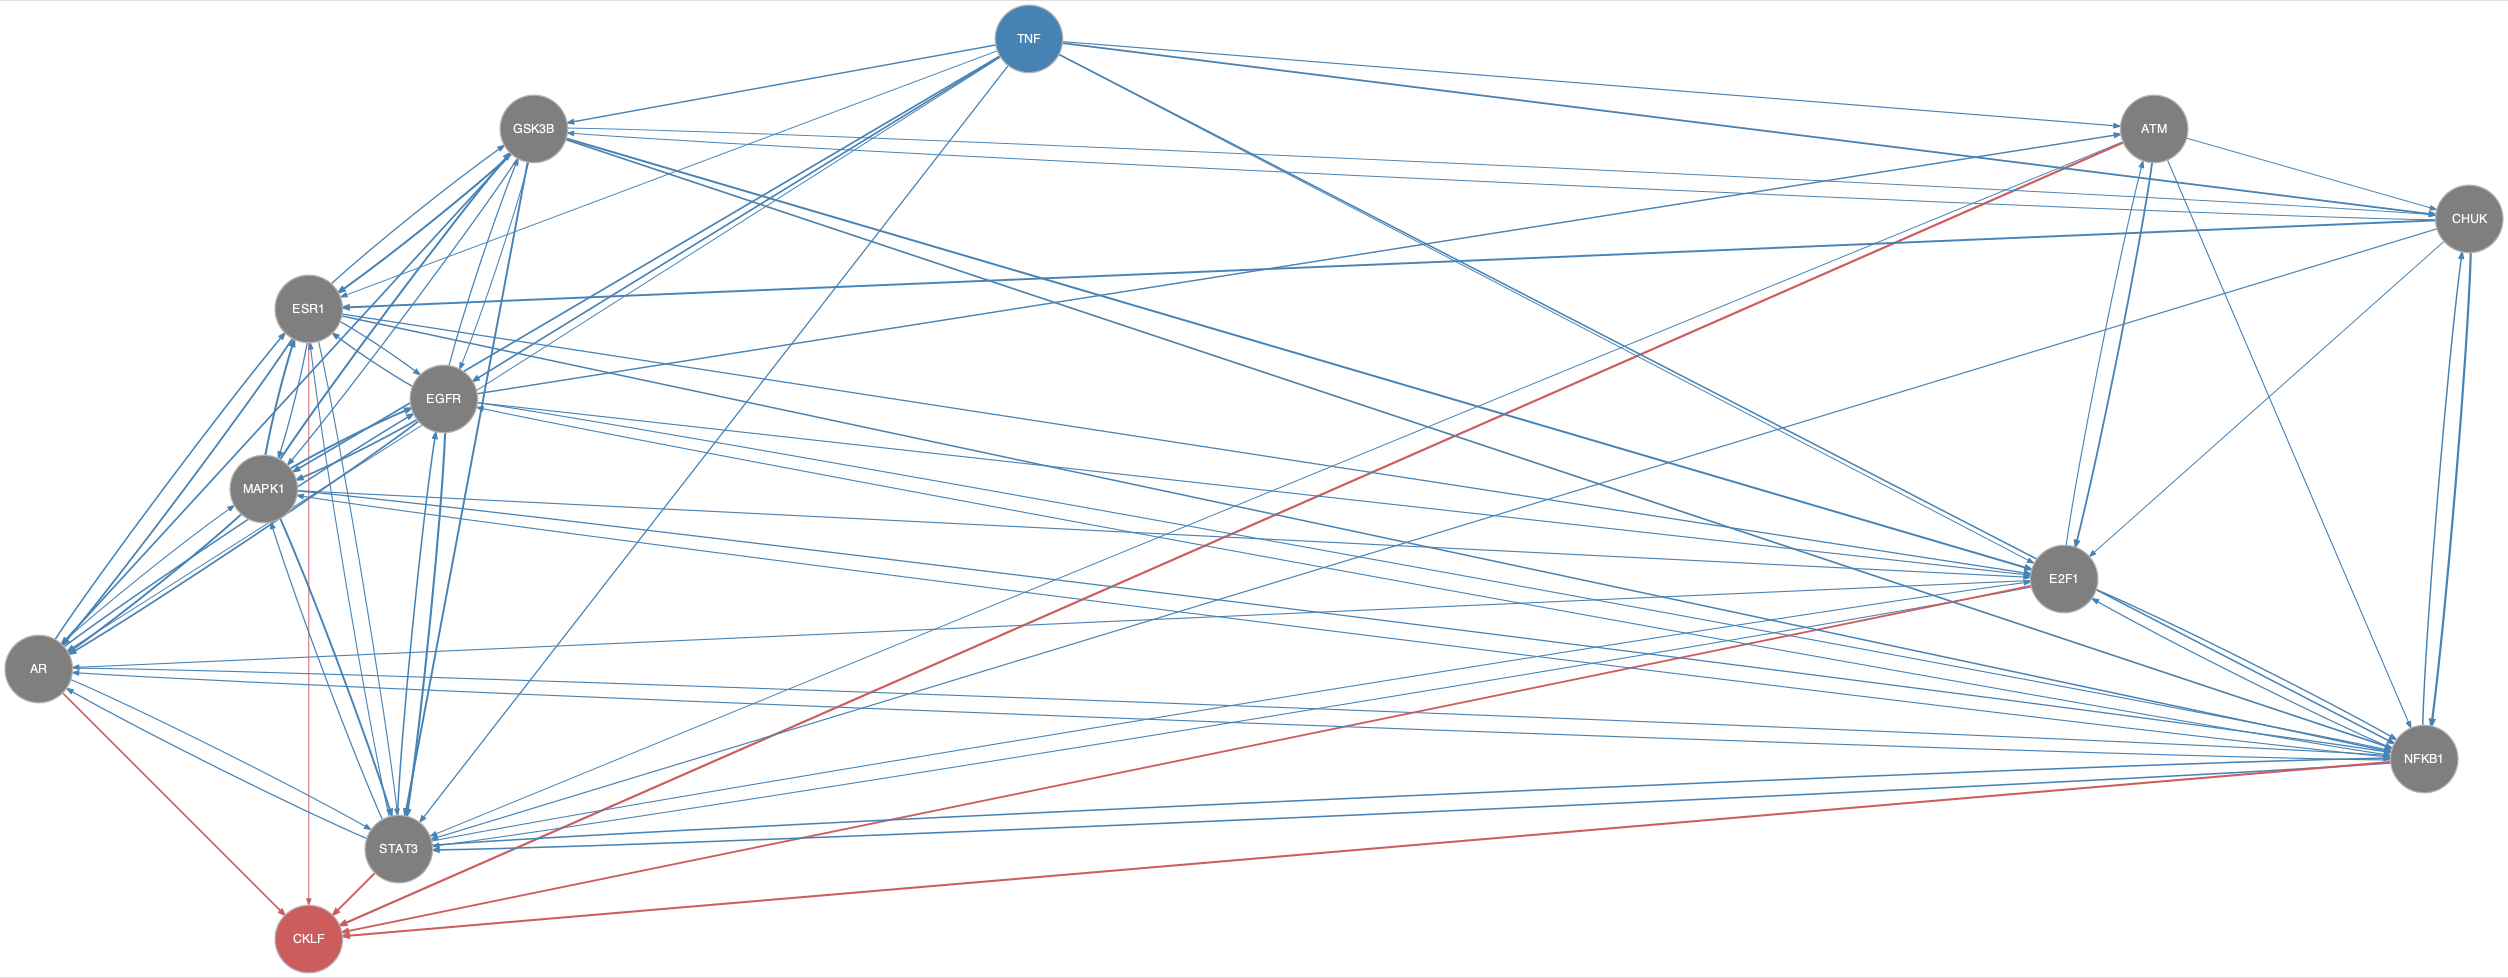

Source data for this figure (header and first rows):
from	to
AR	EGFR
AR	ESR1
AR	MAPK1
AR	NFKB1
AR	STAT3
ATM	CHUK
ATM	E2F1
ATM	NFKB1
ATM	STAT3
CHUK	E2F1
CHUK	ESR1
CHUK	GSK3B
CHUK	NFKB1
CHUK	STAT3
E2F1	AR
E2F1	ATM
E2F1	NFKB1
E2F1	STAT3
EGFR	AR
EGFR	ATM
EGFR	E2F1
EGFR	ESR1
EGFR	GSK3B
EGFR	MAPK1
EGFR	NFKB1
EGFR	STAT3
ESR1	AR
ESR1	E2F1
ESR1	EGFR
ESR1	GSK3B
ESR1	MAPK1
ESR1	NFKB1
ESR1	STAT3
GSK3B	AR
GSK3B	CHUK
GSK3B	E2F1
GSK3B	EGFR
GSK3B	ESR1
GSK3B	MAPK1
GSK3B	NFKB1
GSK3B	STAT3
MAPK1	AR
MAPK1	E2F1
MAPK1	EGFR
MAPK1	ESR1
MAPK1	GSK3B
MAPK1	NFKB1
MAPK1	STAT3
NFKB1	AR
NFKB1	CHUK
NFKB1	E2F1
NFKB1	EGFR
NFKB1	MAPK1
NFKB1	STAT3
STAT3	AR
STAT3	E2F1
STAT3	EGFR
STAT3	ESR1
STAT3	MAPK1
STAT3	NFKB1
... 16 more rows
